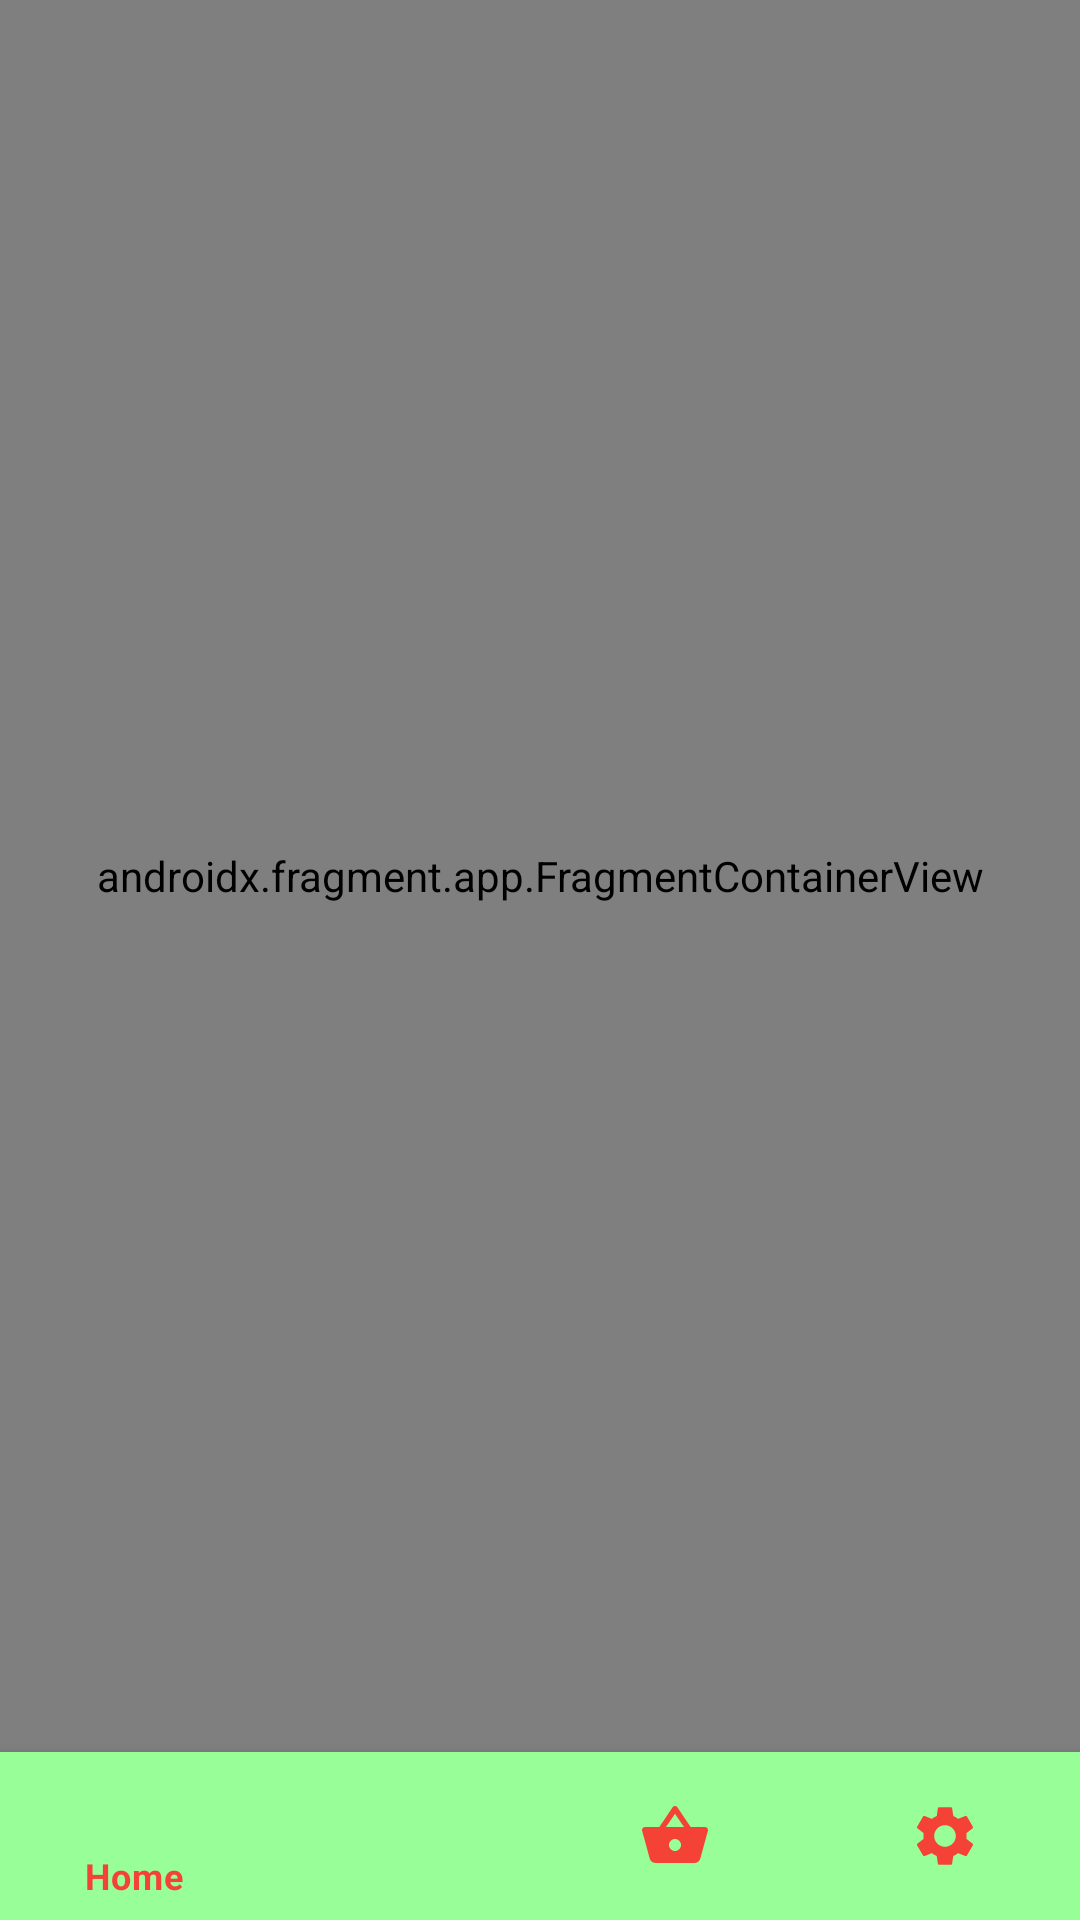

Reconstruct the res/layout file that produces this screen, plus the resources it refers to.
<!-- AndroidManifest.xml: application theme Theme.ABBAdditionalHW1 -->
<!-- res/layout/activity_main.xml -->
<?xml version="1.0" encoding="utf-8"?>
<androidx.constraintlayout.widget.ConstraintLayout xmlns:android="http://schemas.android.com/apk/res/android"
    xmlns:app="http://schemas.android.com/apk/res-auto"
    xmlns:tools="http://schemas.android.com/tools"
    android:layout_width="match_parent"
    android:layout_height="match_parent"
    tools:context=".MainActivity">

    <com.google.android.material.bottomnavigation.BottomNavigationView
        android:id="@+id/bottomNavigation"
        android:layout_width="0dp"
        android:layout_height="wrap_content"
        app:backgroundTint="@color/light_green"
        app:itemIconTint="#F44336"
        app:itemTextColor="#F44336"
        app:layout_constraintBottom_toBottomOf="parent"
        app:layout_constraintEnd_toEndOf="parent"
        app:layout_constraintStart_toStartOf="parent"
        app:menu="@menu/bottom_nav_menu">

    </com.google.android.material.bottomnavigation.BottomNavigationView>

    <androidx.fragment.app.FragmentContainerView
        android:id="@+id/navHostFragment"
        android:name="androidx.navigation.fragment.NavHostFragment"
        android:layout_width="0dp"
        android:layout_height="0dp"
        app:defaultNavHost="true"
        app:layout_constraintBottom_toTopOf="@+id/bottomNavigation"
        app:layout_constraintEnd_toEndOf="parent"
        app:layout_constraintStart_toStartOf="parent"
        app:layout_constraintTop_toTopOf="parent"
        app:navGraph="@navigation/navigation" />

</androidx.constraintlayout.widget.ConstraintLayout>
<!-- resources referenced by this layout -->
<resources>
  <color name="light_green">#98FF98</color>
  <style name="Theme.ABBAdditionalHW1" parent="Theme.MaterialComponents.DayNight.DarkActionBar">
          
          <item name="colorPrimary">@color/purple_500</item>
          <item name="colorPrimaryVariant">@color/purple_700</item>
          <item name="colorOnPrimary">@color/white</item>
          
          <item name="colorSecondary">@color/teal_200</item>
          <item name="colorSecondaryVariant">@color/teal_700</item>
          <item name="colorOnSecondary">@color/black</item>
          
          <item name="android:statusBarColor">#FFF4C3</item>
          <item name="android:windowLightStatusBar">true</item>
          <item name="android:windowBackground">#FFF4C3</item>
          
          <item name="windowNoTitle">true</item>
          <item name="windowActionBar">false</item>
      </style>
  <color name="purple_500">#FF6200EE</color>
  <color name="purple_700">#FF3700B3</color>
  <color name="white">#FFFFFFFF</color>
  <color name="teal_200">#FF03DAC5</color>
  <color name="teal_700">#FF018786</color>
  <color name="black">#FF000000</color>
</resources>
